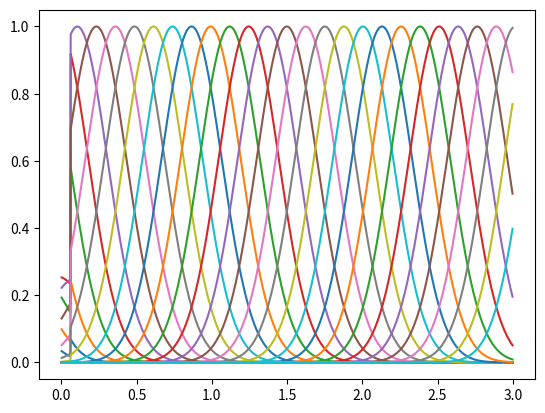

This chart was generated by the following Python code:
import numpy as np
import matplotlib.pyplot as plt


def getProMPBasis(dt, nSteps, n_of_basis, bandwidth):
    nBasis = n_of_basis
    time = np.arange(dt, nSteps * dt, dt)
    assert nSteps == len(time)
    Ts = nSteps * dt - dt

    C = np.zeros(nBasis)  # Basis function centres
    H = np.zeros(nBasis)  # Basis function bandwidths

    for i in range(nBasis):
        C[i] = -2 * bandwidth + (Ts + 4 * bandwidth) / nBasis * i

    for i in range(nBasis):
        H[i] = bandwidth ** 2

    Phi = np.zeros((nBasis, nSteps))

    for k, time_k in enumerate(time):
        for j in range(nBasis):
            Phi[j, k] = np.exp(-.5 * (time_k - C[j]) ** 2 / H[j])  # Basis function activation over time
    for k in range(Phi.shape[0]):
        Phi[:, k] = (Phi[:, k]) / np.sum(Phi[:, k])  # Normalize basis functions and weight by canonical state

    return Phi


if __name__ == '__main__':
    dt = 0.002
    time = np.arange(dt, 3, dt)
    nSteps = len(time)
    nBasis = 30
    bandwidth = 0.2
    Phi = getProMPBasis(dt, nSteps, nBasis, bandwidth)

    fig0, ax0 = plt.subplots(1)
    for i in range(Phi.shape[0]):
        ax0.plot(time, Phi[i])
        #ax0.plot(time, summPhi[:,i] for i in range(Phi.shape[1])))

    plt.show()